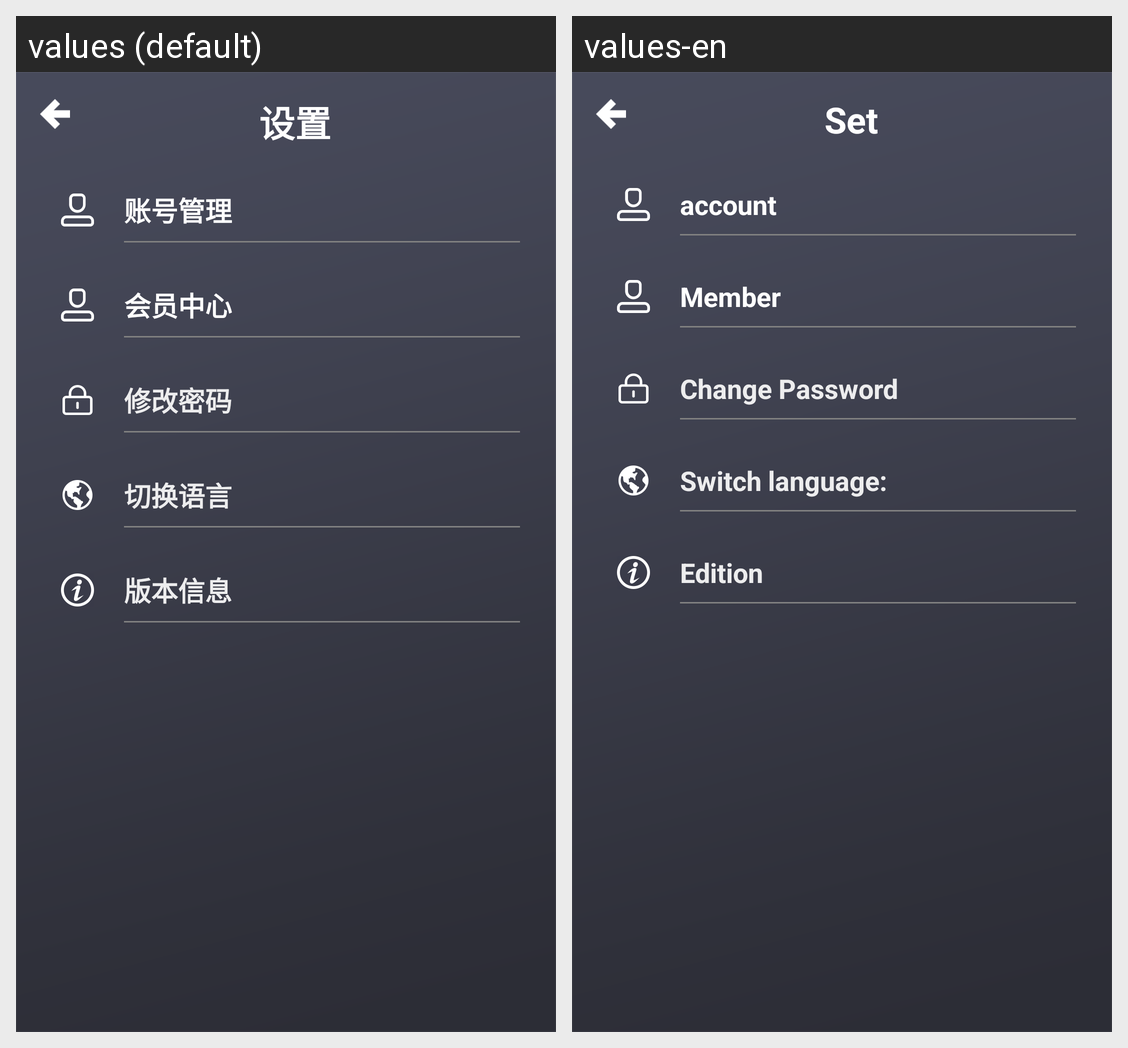

The Android screen above is rendered under two locales of the same app. Produce the string resources it draws, with the default and per-locale values.
Android screen res/layout/activity_setting.xml rendered under 2 locales, left to right: values (default), values-en. Device: Nexus 5 (rendered at 1080×1920; each locale shown at half size, 540×960, under a caption strip naming it); theme ThemeTitleTheme.
Strings drawn on this screen, with the default value and each locale's value (text and hints the layout hard-codes, and strings that could not be matched under every locale, appear in the picture but are not listed):

main2
  values: 设置
  values-en: Set

personal01
  values: 账号管理
  values-en: account

personal02
  values: 会员中心
  values-en: Member

basic_data17
  values: 修改密码
  values-en: Change Password

d39
  values: 切换语言
  values-en: Switch language:

personal03
  values: 版本信息
  values-en: Edition
